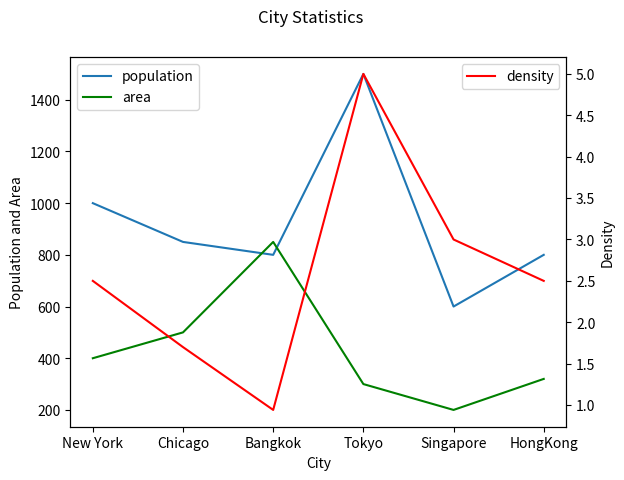

Write Python code to recreate this figure.
# ex25_6.py
import pandas as pd
import matplotlib.pyplot as plt

cities = {'population':[1000, 850, 800, 1500, 600, 800],
          'area':[400, 500, 850, 300, 200, 320],
          'town':['New York','Chicago','Bangkok','Tokyo',
                   'Singapore','HongKong']}

tw = pd.DataFrame(cities,
                  columns=['population','area','density'],index=cities['town'])
density = tw['population'].div(cities['area'])
tw['density'] = density
print(tw)


fig, ax = plt.subplots()
fig.suptitle("City Statistics")

ax.set_ylabel("Population and Area")
ax.set_xlabel("City")

ax2 = ax.twinx()
ax2.set_ylabel("Density")
tw['population'].plot(ax=ax,rot=90)     # 繪製人口數線
tw['area'].plot(ax=ax, style='g-')     # 繪製面積線
tw['density'].plot(ax=ax2, style='r-')     # 繪製密度線
ax.legend(loc=2)                        # 圖例位置在右上
ax2.legend(loc=1)                       # 圖例位置在左上

plt.show()








